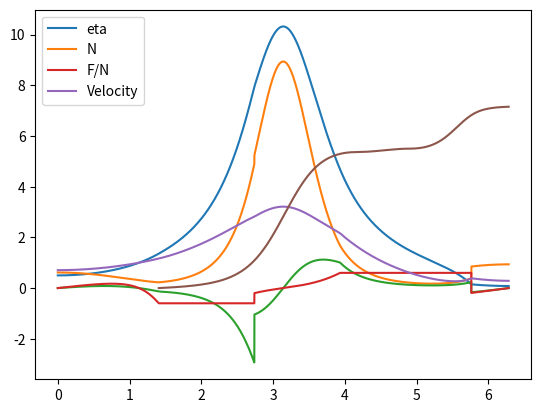

This chart was generated by the following Python code:
from numpy import (
    sin,
    cos,
    sqrt,
    linspace,
)
import numpy as np
from scipy.integrate import solve_ivp
import matplotlib.pyplot as plt

pi = 3.1415926535897932

# Parameters of the simulation
phi = 0  # Angle of slope
nu = 0.3  # Mass ratio
eta_0 = 0.5  # Initial eta
mu = 0.6  # Coefficient of friction

# Import constants
gamma = 1 / (1 + nu)
k_0 = 1  # moment of inertia about centre
k_g = 1 - gamma**2  # moment of inertia about centre of gravity
theta_i = 0  # Initial theta
theta_f = 2 * pi  # Final theta
N = 50000  # Number of divisions.
theta = linspace(theta_i, theta_f, num=N)
crit_velocity = 1 / gamma * cos(phi)
crit_friction = 0.5 * (1 - gamma) * sin(phi) / (gamma * (crit_velocity - eta_0))


# Moment of inertia about instantaneous centre of rotation
def k_c(x):
    return 2 * (1 + gamma * cos(x))


# The initial values


def F_initial():
    return -0.5 * (1 - gamma) * sin(phi)


def N_initial():
    return gamma * (crit_velocity - eta_0)


def F_N_initial():
    return F_initial() / N_initial()


def eta_initial():
    return eta_0


def zeta_initial():
    return sin(phi) / 2


# Pure rolling
def C(eta, theta3):
    return (
        0.5 * eta * (k_0 + 1 + 2 * gamma * cos(theta3))
        + gamma * cos(phi + theta3)
        - theta3 * sin(phi)
    )


def eta_roll(x, eta, theta3):
    return (
        2
        * (-gamma * cos(x + phi) + x * sin(phi) + C(eta, theta3))
        / (2 * (1 + gamma * cos(x)))
    )


def zeta_roll(x, eta, theta3):
    return (
        1
        / (2 * (1 + gamma * cos(x)))
        * (
            gamma
            * (
                2
                * (-gamma * cos(x + phi) + x * sin(phi) + C(eta, theta3))
                / (2 * (1 + gamma * cos(x)))
            )
            * sin(x)
            + gamma * sin(x + phi)
            + sin(phi)
        )
    )


def F_roll(x, eta, theta3):
    return (
        (1 + gamma * cos(x))
        * (
            1
            / (2 * (1 + gamma * cos(x)))
            * (
                gamma
                * 2
                * (-gamma * cos(x + phi) + x * sin(phi) + C(eta, theta3))
                / (2 * (1 + gamma * cos(x)))
                * sin(x)
                + gamma * sin(x + phi)
                + sin(phi)
            )
        )
        - gamma
        * (
            2
            * (-gamma * cos(x + phi) + x * sin(phi) + C(eta, theta3))
            / (2 * (1 + gamma * cos(x)))
        )
        * sin(x)
        - sin(phi)
    )


def N_roll(x, eta, theta3):
    return cos(phi) - gamma * (
        (
            1
            / (2 * (1 + gamma * cos(x)))
            * (
                gamma
                * (
                    2
                    * (-gamma * cos(x + phi) + x * sin(phi) + C(eta, theta3))
                    / (2 * (1 + gamma * cos(x)))
                )
                * sin(x)
                + gamma * sin(x + phi)
                + sin(phi)
            )
        )
        * sin(x)
        + 2
        * (-gamma * cos(x + phi) + x * sin(phi) + C(eta, theta3))
        / (2 * (1 + gamma * cos(x)))
        * cos(x)
    )


def F_N_roll(x, eta, theta3):
    return (
        (
            (1 + gamma * cos(x))
            * (
                1
                / (2 * (1 + gamma * cos(x)))
                * (
                    gamma
                    * 2
                    * (-gamma * cos(x + phi) + x * sin(phi) + C(eta, theta3))
                    / (2 * (1 + gamma * cos(x)))
                    * sin(x)
                    + gamma * sin(x + phi)
                    + sin(phi)
                )
            )
            - gamma
            * (
                2
                * (-gamma * cos(x + phi) + x * sin(phi) + C(eta, theta3))
                / (2 * (1 + gamma * cos(x)))
            )
            * sin(x)
            - sin(phi)
        )
    ) / (
        cos(phi)
        - gamma
        * (
            (
                1
                / (2 * (1 + gamma * cos(x)))
                * (
                    gamma
                    * (
                        2
                        * (-gamma * cos(x + phi) + x * sin(phi) + C(eta, theta3))
                        / (2 * (1 + gamma * cos(x)))
                    )
                    * sin(x)
                    + gamma * sin(x + phi)
                    + sin(phi)
                )
            )
            * sin(x)
            + 2
            * (-gamma * cos(x + phi) + x * sin(phi) + C(eta, theta3))
            / (2 * (1 + gamma * cos(x)))
            * cos(x)
        )
    )


def Xi_roll(x, eta, theta3):
    return sqrt(np.abs(eta_roll(x, eta, theta3)))


# Spinning


def S_spin(x):
    return gamma * sin(x) - mu * (1 + gamma * cos(x))


def zeta_spin(x, eta):
    return (
        (gamma * sin(x) - mu * (1 + gamma * cos(x)))
        * (cos(phi) - gamma * eta * cos(x))
        / (k_g + (gamma * sin(x) - mu * (1 + gamma * cos(x))) * gamma * sin(x))
    )


def N_spin(x, eta):
    return cos(phi) - gamma * (
        (
            (
                (gamma * sin(x) - mu * (1 + gamma * cos(x)))
                * (cos(phi) - gamma * eta * cos(x))
                / (k_g + (gamma * sin(x) - mu * (1 + gamma * cos(x))) * gamma * sin(x))
            )
        )
        * sin(x)
        + cos(x) * eta
    )


def F_spin(N):
    return mu * N


def derivatives_spin(x, z):
    eta, Xi = z
    dndx = (
        2
        * (gamma * sin(x) - mu * (1 + gamma * cos(x)))
        * (cos(phi) - gamma * eta * cos(x))
        / (k_g + (gamma * sin(x) - mu * (1 + gamma * cos(x))) * gamma * sin(x))
    )
    dXidx = (
        sin(phi)
        - gamma * (zeta_spin(x, eta) * cos(x) - eta * sin(x))
        - mu * N_spin(x, eta)
    ) / sqrt(np.abs((eta)))
    return dndx, dXidx


# Skidding


def S_skid(x):
    return gamma * sin(x) + mu * (1 + gamma * cos(x))


def zeta_skid(x, eta):
    return (
        (gamma * sin(x) + mu * (1 + gamma * cos(x)))
        * (cos(phi) - gamma * eta * cos(x))
        / (k_g + (gamma * sin(x) + mu * (1 + gamma * cos(x))) * gamma * sin(x))
    )


def N_skid(x, eta):
    return cos(phi) - gamma * (
        (
            (
                (gamma * sin(x) + mu * (1 + gamma * cos(x)))
                * (cos(phi) - gamma * eta * cos(x))
                / (k_g + (gamma * sin(x) + mu * (1 + gamma * cos(x))) * gamma * sin(x))
            )
        )
        * sin(x)
        + eta * cos(x)
    )


def F_skid(N):
    return -mu * N


def derivatives_skid(x, z):
    eta, Xi, E = z
    dndx = 2 * (
        (
            (gamma * sin(x) + mu * (1 + gamma * cos(x)))
            * (cos(phi) - gamma * eta * cos(x))
            / (k_g + (gamma * sin(x) + mu * (1 + gamma * cos(x))) * gamma * sin(x))
        )
    )
    dXidx = (
        sin(phi)
        - gamma * (zeta_skid(x, eta) * cos(x) - eta * sin(x))
        - mu * N_skid(x, eta)
    ) / sqrt(np.abs((eta)))
    dEdx = np.abs(mu * N_skid(x, eta) * Xi / (sqrt(np.abs(eta))))
    return dndx, dXidx, dEdx


def energy_lost(x, E, force, solution_eta, solution_velocity):
    eta = solution_eta.y[0, np.argmin(np.abs(solution_eta.t - x))]
    velocity = solution_velocity.y[0, np.argmin(np.abs(solution_velocity.t - x))]
    dEdx = force(x, eta) * velocity / (sqrt(np.abs((eta))))
    return dEdx


eta_final = np.zeros(N)
F_final = np.zeros(N)
N_final = np.zeros(N)
F_N_final = np.zeros(N)
zeta_final = np.zeros(N)
Xi_final = np.zeros(N)
a_final = np.zeros(N)
root_eta = np.zeros(N)
theta_start = theta[0]
events_theta = []
roll = False
spin = False
skid = False
sp = 0
sk = 0
eta_final[0] = eta_initial()
F_final[0] = F_initial()
N_final[0] = N_initial()
zeta_final[0] = zeta_initial()
F_N_final[0] = F_N_initial()
Xi_final[0] = sqrt(eta_final[0])
root_eta[0] = sqrt(eta_final[0])

if eta_0 > crit_velocity:
    print("Immediate Hop")
elif eta_0 < crit_velocity and mu > crit_friction:
    roll = True
    spin = False
    skid = False
    etaNew = eta_0
for i in range(1, N):
    if N_final[i - 1] < 0 and eta_final[i - 1] * cos(theta[i - 1]) > crit_velocity:
        print("Hop")
        break
    elif abs(F_N_final[i - 1]) >= mu:
        # Skid
        if F_final[i - 1] < 0:
            F_N_final[i - 1] = -mu
            if skid == False:
                events_theta.append(theta[i - 1])
                sk = 0
                skid = True
                roll = False
                spin = False
                thetaNew = theta[i:]
                initial_values = np.array([eta_final[i - 1], Xi_final[i - 1], 0])
                solution_skid = solve_ivp(
                    derivatives_skid,
                    (theta[i - 1], theta_f),
                    initial_values,
                    method="Radau",
                    t_eval=thetaNew,
                )
                eta_final[i] = solution_skid.y[0, 0]
                Xi_final[i] = solution_skid.y[1, 0]
                root_eta[i] = sqrt(eta_final[i])
                zeta_final[i] = zeta_skid(thetaNew[0], eta_final[i])
                N_final[i] = N_skid(thetaNew[0], eta_final[i])
                F_final[i] = -mu * N_final[i]
                F_N_final[i] = -mu
            elif skid == True:
                roll = False
                spin = False
                sk = sk + 1
                eta_final[i] = solution_skid.y[0, sk]
                Xi_final[i] = solution_skid.y[1, sk]
                if eta_final[i] < 0:
                    print("Roll back")
                    break
                root_eta[i] = sqrt(eta_final[i])
                zeta_final[i] = zeta_skid(thetaNew[sk], eta_final[i])
                N_final[i] = N_skid(thetaNew[sk], eta_final[i])
                F_final[i] = -mu * N_final[i]
                F_N_final[i] = -mu
                if Xi_final[i] < root_eta[i]:
                    skid = False
                    roll = False
                    spin = False
                    F_N_final[i] = -mu + 0.00001
        # Spin
        elif F_final[i - 1] > 0:
            F_N_final[i - 1] = mu
            if spin == False:
                events_theta.append(theta[i - 1])
                sp = 0
                spin = True
                roll = False
                skid = False
                thetaNew = theta[i:]
                initial_values = np.array([eta_final[i - 1], Xi_final[i - 1]])
                solution_spin = solve_ivp(
                    derivatives_spin,
                    (theta[i - 1], theta_f),
                    initial_values,
                    method="Radau",
                    t_eval=thetaNew,
                )
                eta_final[i] = solution_spin.y[0, 0]
                Xi_final[i] = solution_spin.y[1, 0]
                root_eta[i] = sqrt(eta_final[i])
                zeta_final[i] = zeta_spin(thetaNew[0], eta_final[i])
                N_final[i] = N_spin(thetaNew[0], eta_final[i])
                F_final[i] = mu * N_final[i]
                F_N_final[i] = mu
            elif spin == True:
                roll = False
                skid = False
                sp = sp + 1
                eta_final[i] = solution_spin.y[0, sp]
                Xi_final[i] = solution_spin.y[1, sp]
                if eta_final[i] < 0:
                    print("Roll back")
                    break
                root_eta[i] = sqrt(eta_final[i])
                zeta_final[i] = zeta_spin(thetaNew[sp], eta_final[i])
                N_final[i] = N_spin(thetaNew[sp], eta_final[i])
                F_final[i] = mu * N_final[i]
                F_N_final[i] = mu
                if Xi_final[i] > root_eta[i]:
                    skid = False
                    roll = False
                    spin = False
                    F_N_final[i] = mu - 0.00001
    else:
        if roll == False:
            roll = True
            skid = False
            spin = False
            etaNew = eta_final[i - 1]
            theta_start = theta[i]
            eta_final[i] = eta_roll(theta[i], etaNew, theta_start)
            Xi_final[i] = Xi_roll(theta[i], etaNew, theta_start)
            if eta_final[i] < 0:
                print("Roll back")
                break
            root_eta[i] = sqrt(eta_final[i])
            F_final[i] = F_roll(theta[i], etaNew, theta_start)
            N_final[i] = N_roll(theta[i], etaNew, theta_start)
            zeta_final[i] = zeta_roll(theta[i], etaNew, theta_start)
            F_N_final[i] = F_N_roll(theta[i], etaNew, theta_start)
        elif roll == True:
            skid = False
            spin = False
            eta_final[i] = eta_roll(theta[i], etaNew, theta_start)
            Xi_final[i] = Xi_roll(theta[i], etaNew, theta_start)
            if eta_final[i] < 0:
                print("Roll back")
                break
            root_eta[i] = sqrt(eta_final[i])
            F_final[i] = F_roll(theta[i], etaNew, theta_start)
            N_final[i] = N_roll(theta[i], etaNew, theta_start)
            zeta_final[i] = zeta_roll(theta[i], etaNew, theta_start)
            F_N_final[i] = F_N_roll(theta[i], etaNew, theta_start)

# print(x_values_III)
# print(y_values_III)
# plt.plot(theta, root_eta, label="root eta")
plt.plot(theta, eta_final, label="eta")
plt.plot(theta, N_final, label="N")
plt.plot(theta, F_final)
plt.plot(theta, F_N_final, label="F/N")
plt.plot(theta, Xi_final, label="Velocity")
# plt.plot(theta, zeta_final, label="zeta")
plt.plot(solution_skid.t, solution_skid.y[2])
plt.legend(loc="upper left")
plt.show()
